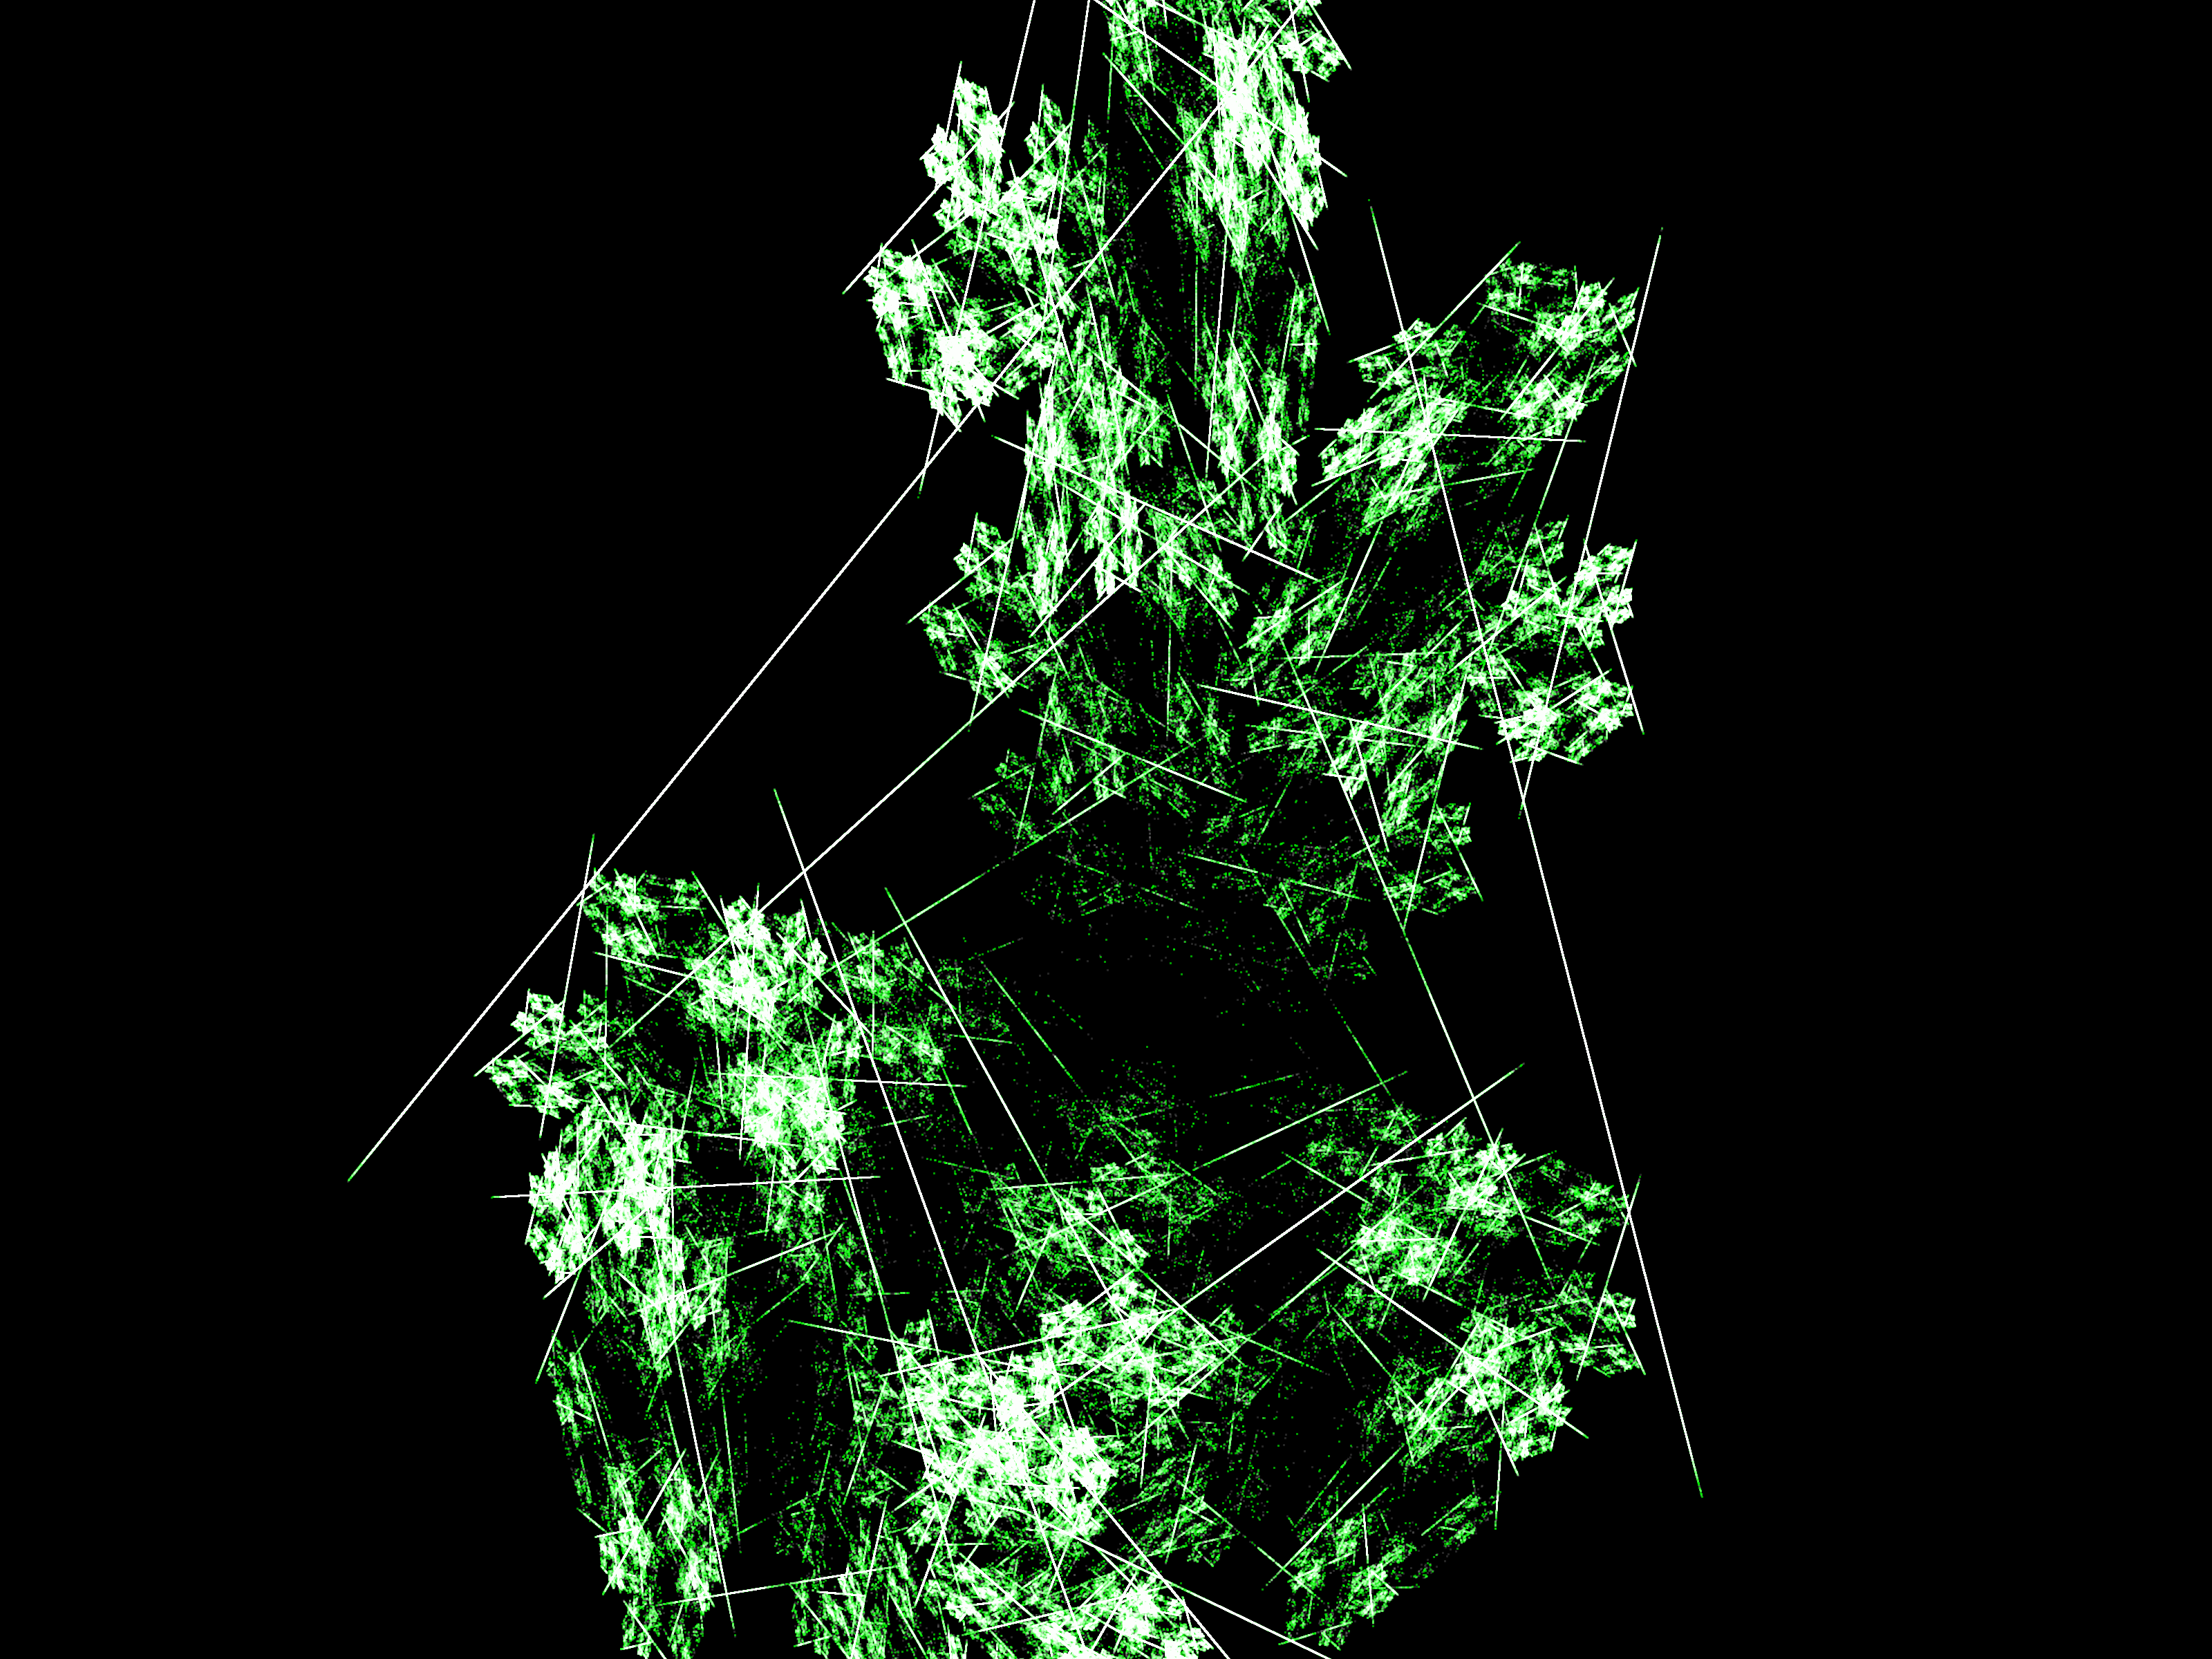

The R source for this figure:
# Random fractals
dir.create(mainDir <- "/atlas_scratch/mfleonawicz/projects/fractals", showWarnings=FALSE)
setwd(mainDir)
dir.create(file.path(mainDir, "images/stills"), recursive=TRUE, showWarnings=FALSE)
outDir <- "images"
library(parallel)

plotFractals <- function(g, outDir, n.lim=1000, n=100000, color="blue", opacity=99, m.list=NULL, prewhiten=FALSE, postwhiten=FALSE, postwhiten.opacity=25, stills=FALSE, n.gap=1000){
  if(is.null(m.list))	m <- array(sample(seq(-2.2/3, 1.9/3, by=1/6), 24, replace=TRUE), dim=c(4,6))
  if(is.list(m.list)) len <- length(m.list) else len <- 1
  col.vec <- paste0(colorRampPalette(color)(len), opacity)
  x <- y <- x1 <- y1 <- 0
  last.x <- last.y <- c()
  # Find plot limits
  for(k in 1:len){
    if(!is.null(m.list)) m <- m.list[[k]]
    for(i in 1:n.lim){
      x2 <- x
      i <- sample(1:4, 1, prob=c(0.7,0.1,0.1,0.1))
      x <- m[i,1]*x + m[i,2]*y + m[i,5]
      y <- m[i,3]*x + m[i,4]*y + m[i,6]
      x1 <- range(x1, x)
      y1 <- range(y1, y)
    }
    last.x <- c(last.x, x)
    last.y <- c(last.y, y)
    print(k)
  }

  .addPoints <- function(clr, stills=FALSE, n.gap=1000){
    if(length(clr)==1) clr <- rep(clr, len)
    for(k in 1:len){
      if(!is.null(m.list)) m <- m.list[[k]]
      x <- last.x[k]
      y <- last.y[k]
      x.hold <- y.hold <- rep(NA, n)
      for(j in 1:n){
        x3=x
        i=sample(1:4,1,prob=c(0.3,0.2,0.3,0.2))
        x=m[i,1]*x + m[i,2]*y + m[i,5]
        y=m[i,3]*x3 + m[i,4]*y + m[i,6]
        x.hold[j] <- x
        y.hold[j] <- y
        #points(x,y,pch=".",cex=1, col=clr[k])
        #points(x,y,pch=".",cex=1, col=col.vec[j])
      }
      if(stills){
        n.seq <- c(0, seq(n.gap, n, by=n.gap))
        nc <- nchar(1:length(n.seq))
        mc <- max(nc)
        padZeros <- function(x, n, m) if(n[x]==m) "" else paste0(rep(0, m-n[x]), collapse="")
        n.seq.lab <- paste0(sapply(1:length(n.seq), padZeros, n=nc, m=mc), 1:length(n.seq))
        for(j in 2:length(n.seq)){
          if(is.null(m.list)) png(paste0(outDir, "/stills/RandFract", g, "_frame", n.seq.lab[j], ".png"), width=3200, height=2400, res=300, bg = "black")
          if(!is.null(m.list)) png(paste0(outDir, "/stills/RandFractGroup", g, "_frame", n.seq.lab[j], ".png"), width=3200, height=2400, res=300, bg = "black")
          par(bg="black", mar=c(0,0,0,0))
          plot(0,0,xlim=range(x1),ylim=range(y1),col="black")
          #ind <- (n.seq[j-1]+1):n.seq[j]
          ind <- 1:n.seq[j]
          if(prewhiten) points(x.hold[ind], y.hold[ind], pch=".",cex=1, col="white")
          points(x.hold[ind], y.hold[ind], pch=".",cex=1, col=clr[k])
          if(postwhiten) points(x.hold[ind], y.hold[ind], pch=".",cex=1, col=paste0("#FFFFFF", postwhiten.opacity))
          dev.off()
        }
      } else {
        points(x.hold,y.hold,pch=".",cex=1, col=clr[k])
      }
      print(k)
    }
  }

  if(stills){
    .addPoints(clr=col.vec, stills=stills, n.gap=n.gap)
  } else {
    if(is.null(m.list)) png(paste0(outDir, "/RandFract", g, ".png"), width=3200, height=2400, res=300, bg="black")
    if(!is.null(m.list)) png(paste0(outDir, "/RandFractGroup", g, ".png"), width=3200, height=2400, res=300, bg="black")
    par(bg="black", mar=c(0,0,0,0))
    plot(0, 0, xlim=range(x1), ylim=range(y1), col="black")
    if(prewhiten) .addPoints(clr="white")
    .addPoints(clr=col.vec)
    if(postwhiten) .addPoints(clr=paste0("#FFFFFF", postwhiten.opacity))
    dev.off()
  }
  if(is.null(m.list)) return(m) else return(m.list)
}

set.seed(147)
out <- mclapply(1:128, plotFractals, outDir=outDir, n.lim=1000000, n=4000000, mc.cores=32)

keep <- c(1:3, 5, 8)
plotFractals(1, outDir=outDir, color="purple", n.lim=1000000, n=4000000, m.list=out[keep], prewhiten=FALSE, postwhiten=TRUE)

keep <- c(18, 24, 25, 55)
plotFractals(2, outDir=outDir, color=c("darkorange", "coral", "chocolate", "goldenrod"), n.lim=1000000, n=4000000, m.list=out[keep], prewhiten=FALSE, postwhiten=TRUE)

keep <- c(18)
plotFractals(3, outDir=outDir, color=c("green"), n.lim=1000000, n=4000000, m.list=out[keep], prewhiten=FALSE, postwhiten=TRUE)

keep <- c(26,29,30)
for(p in 1:length(keep)) plotFractals(p+3, outDir=outDir, color=c("orangered", "magenta", "gold")[p], n.lim=1000000, n=4000000, m.list=out[keep[p]], prewhiten=FALSE, postwhiten=TRUE, opacity=50, postwhiten.opacity=50)
n <- length(keep)

save.image("data.RData")
